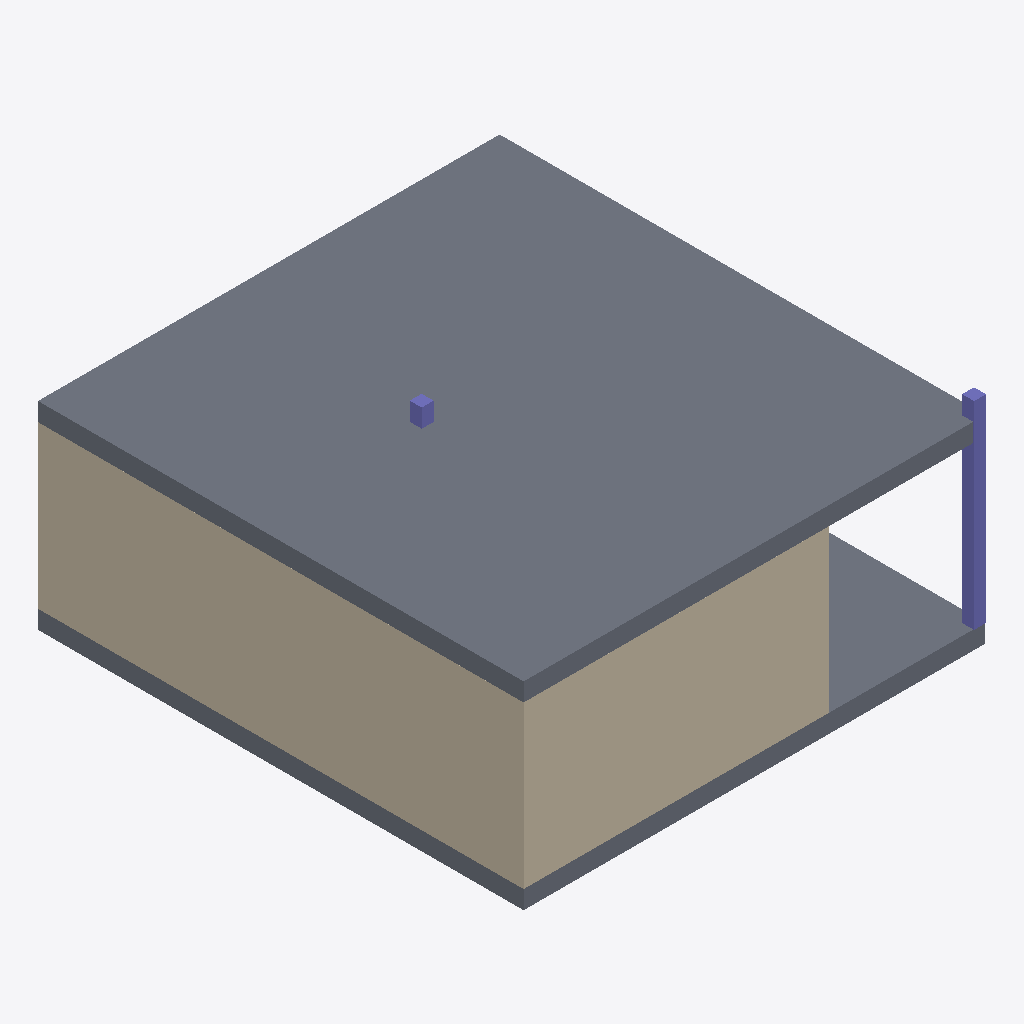
Isometric view of an IFC building model (IFC-SPF (STEP), schema IFC4X3, length unit millimetre), seen from the south-west, elements coloured by IFC class: 3 walls (beige), 2 slabs (grey), 2 columns (violet).
Extent 7.7 m × 8.1 m × 3.6 m (x, y, z). Storeys (2): L1 at 0.00 m; L2 at 3.00 m. Elements (11): 7 IfcWall, 2 IfcColumn, 2 IfcSlab.

HEADER;
FILE_DESCRIPTION(('ViewDefinition [CoordinationView]','RevitIdentifiers [ContentGUID: cbb0ae2e-6350-4225-8ca4-af668662c38d, VersionGUID: 5fb973cd-8672-44ac-90f5-54004b3f83e1, NumberOfSaves: 33]','CoordinateReference [CoordinateBase: Shared Coordinates]'),'2;1');
FILE_NAME('01_02_011.ifc','2026-01-07T17:01:31+01:00',(''),(''),'ODA SDAI 24.6','Autodesk Revit 24.3.30.11 (ENU) - IFC 24.3.30.11','');
FILE_SCHEMA(('IFC4X3'));
ENDSEC;
DATA;
#27=IFCPROJECT('3BiAukOr129OoahsPvdJnz',#18,'Project Number',$,$,'Project Name','Project Status',(#22),#596);
#42=IFCSITE('3BiAukOr129OoahsPvdJn$',#18,'Default',$,$,#41,$,$,.ELEMENT.,(42,21,31,401672),(-71,-3,-24,-345703),0.0,$,$);
#32=IFCBUILDING('3BiAukOr129OoahsPvdJny',#18,'Building Name',$,$,#30,$,'Building Name',.ELEMENT.,$,$,#31);
#35=IFCBUILDINGSTOREY('2JF4e6axWHqu3u0C1FZlmi',#18,'L1',$,'Level:8mm Head',#34,$,'L1',.ELEMENT.,0.0);
#39=IFCBUILDINGSTOREY('1ZGO8hrFCHqw0v0026FpFv',#18,'L2',$,'Level:8mm Head',#38,$,'L2',.ELEMENT.,3000.0);
#480=IFCSLAB('0dxtXCDSn2mfP92h$AiPMM',#18,'Floor:Generic - 12":1603544',$,'Floor:Generic - 12"',#470,#479,'1603544',.FLOOR.);
#206=IFCWALL('3Vyqk8cSj8TOuAk6zHUwAt',#18,'Basic Wall:Generic - 200mm:1602350',$,'Basic Wall:Generic - 200mm',#176,#205,'1602350',.NOTDEFINED.);
#253=IFCWALL('3Vyqk8cSj8TOuAk6zHUwAc',#18,'Basic Wall:Generic - 200mm:1602367',$,'Basic Wall:Generic - 200mm',#230,#252,'1602367',.NOTDEFINED.);
#448=IFCSLAB('0dxtXCDSn2mfP92h$AiPNt',#18,'Floor:Generic - 12":1603513',$,'Floor:Generic - 12"',#431,#447,'1603513',.FLOOR.);
#519=IFCCOLUMN('0n4qMSuxfEFA0BeEfapSQB',#18,'M_Concrete-Rectangular-Column:300 x 450mm:1603988',$,'M_Concrete-Rectangular-Column:300 x 450mm',#518,#515,'1603988',.COLUMN.);
#287=IFCWALL('3Vyqk8cSj8TOuAk6zHUwBs',#18,'Basic Wall:Generic - 200mm:1602415',$,'Basic Wall:Generic - 200mm',#263,#286,'1602415',.NOTDEFINED.);
#537=IFCCOLUMN('0n4qMSuxfEFA0BeEfapSHZ',#18,'M_Concrete-Rectangular-Column:300 x 450mm:1604476',$,'M_Concrete-Rectangular-Column:300 x 450mm',#536,#533,'1604476',.COLUMN.);
ENDSEC;
